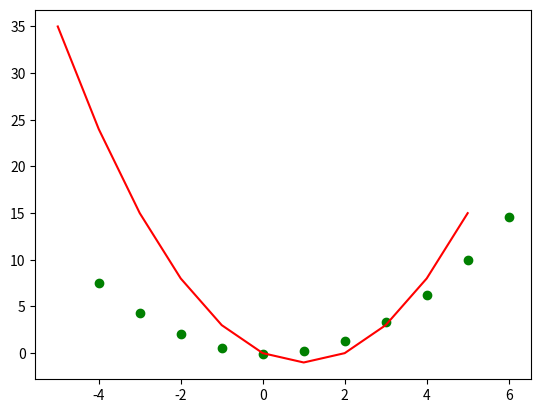

The script that saved this image:
import math

import matplotlib.pyplot as plt


def Euler(func, n=10, h=0.1, x0=1, y0=1):
    x, y = x0, y0
    for _ in range(n):
        y += h*func(x, y)
        x += h
    return x, y


# 4-th order variant
def Runge_Kutta(func, n=10, h=0.1, x0=0, y0=0):
    x, y = x0, y0
    xs = []
    ys = []
    for i in range(n):
        r1 = h * func(x, y)
        r2 = h * func(x + h / 2, y + r1 / 2)
        r3 = h * func(x + h / 2, y + r2 / 2)
        r4 = h * func(x + h, y + r3)

        y += (1/6)*(r1 + 2*r2 + 2*r3 + r4)
        x += h

        xs.append(x)
        ys.append(y)

    return xs, ys


def function(x, y):
    return x**2 - 2*y


xs_range = range(-5, 6)

xs = [i for i in xs_range]
ys = [function(i, i) for i in xs]

plt.plot(xs, ys, color='red')

for i in xs_range:
    runge_kutta = Runge_Kutta(function, 10, 0.1, i, i)
    print(runge_kutta)
    xs = runge_kutta[0]
    x = xs[len(xs) - 1]

    ys = runge_kutta[1]
    y = ys[len(ys) - 1]

    plt.scatter(x, y, color='green')

plt.show()
